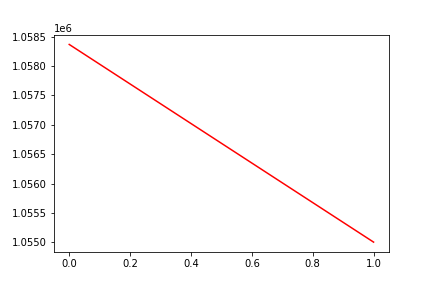

The table this chart was drawn from, first rows:
, date, assets
0, 0, 1058365
1, 20170517, 1055003
